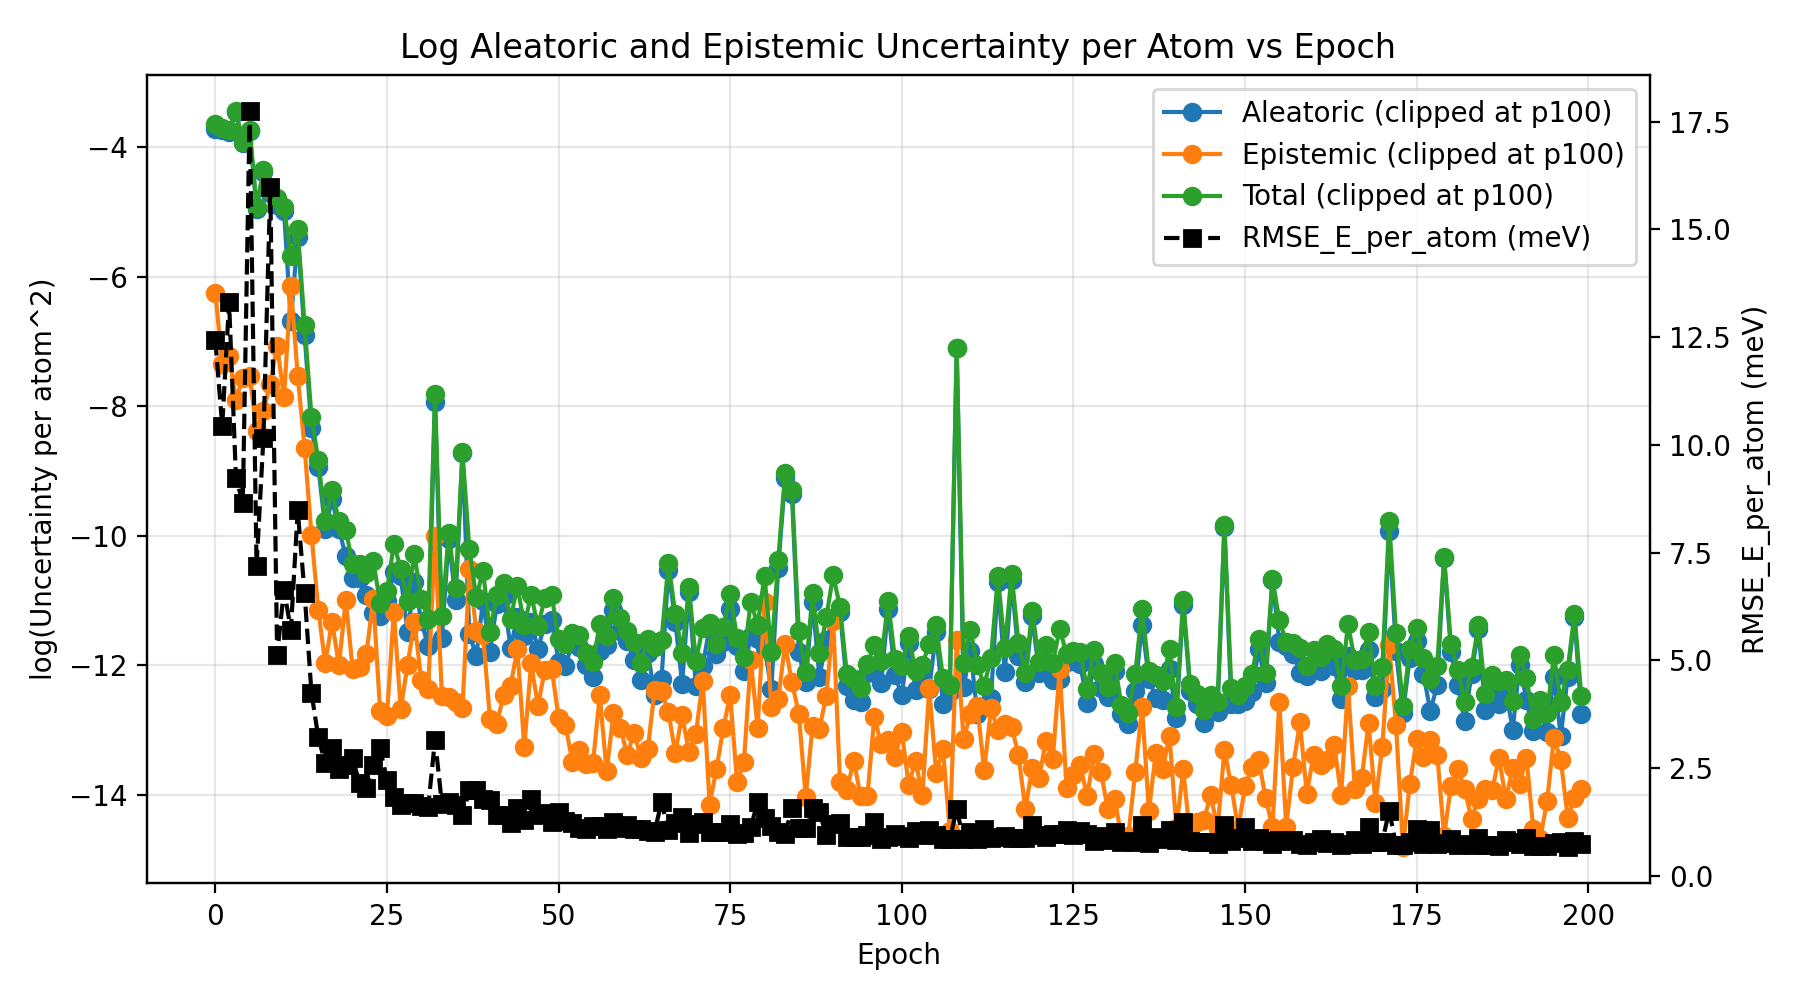

The table this chart was drawn from, first rows:
epoch, au_var, eu_var, tu_var, rmse_energy
0, 0.02422, 0.001934, 0.02616, 0.01243
1, 0.02394, 0.0006413, 0.02458, 0.01044
2, 0.02325, 0.0007275, 0.02398, 0.01332
3, 0.03148, 0.0003722, 0.03185, 0.00924
4, 0.01943, 0.000523, 0.01995, 0.008655
5, 0.0235, 0.0005383, 0.02404, 0.01774
6, 0.007091, 0.0002305, 0.007321, 0.007185
7, 0.01259, 0.000314, 0.0129, 0.01015
8, 0.00905, 0.0004752, 0.009525, 0.01599
9, 0.007549, 0.0008549, 0.008404, 0.005128
10, 0.006853, 0.0003848, 0.007237, 0.006643
11, 0.001259, 0.002133, 0.003392, 0.005707
12, 0.004615, 0.0005339, 0.005149, 0.008482
13, 0.001006, 0.0001764, 0.001182, 0.006563
14, 0.000239, 4.6176123797034025e-05, 0.0002852, 0.004246
15, 0.0001317, 1.4496514705094526e-05, 0.0001462, 0.003211
16, 5.072486318997062e-05, 6.316620472589396e-06, 5.704148366256002e-05, 0.002617
17, 7.957932939273724e-05, 1.2042093194842098e-05, 9.162142258757933e-05, 0.002965
18, 5.0540339975796586e-05, 6.162801667572844e-06, 5.670314164336943e-05, 0.002483
19, 3.296824481585597e-05, 1.6865507633843695e-05, 4.9833752449699664e-05, 0.002581
20, 2.350271953399077e-05, 5.785448358731911e-06, 2.9288167892722682e-05, 0.002724
21, 2.354445090943624e-05, 6.0149749664599305e-06, 2.9559425875896173e-05, 0.002145
22, 1.810907809776035e-05, 7.341572895620981e-06, 2.545065099338133e-05, 0.002036
23, 1.3699481490725063e-05, 1.7029775984468203e-05, 3.072925747519326e-05, 0.002559
24, 1.312248824345911e-05, 3.0417618158895404e-06, 1.616425005934865e-05, 0.002956
25, 1.6498229112379757e-05, 2.7999049234986884e-06, 1.9298134035878446e-05, 0.002217
26, 2.5917737885035147e-05, 1.4070231556924379e-05, 3.9987969441959524e-05, 0.001823
27, 2.423415121382519e-05, 3.122038075648963e-06, 2.735618928947415e-05, 0.00165
28, 1.0311166752020863e-05, 6.176058758600336e-06, 1.6487225510621197e-05, 0.001697
29, 2.211247341424688e-05, 1.2019950355386207e-05, 3.4132423769633084e-05, 0.001683
30, 1.215770641343248e-05, 4.888739934001053e-06, 1.7046446347433534e-05, 0.001621
31, 8.219108251454992e-06, 4.244306340658569e-06, 1.2463414592113562e-05, 0.001593
32, 0.0003592, 4.508456234655029e-05, 0.0004043, 0.003159
33, 9.362576766926924e-06, 3.806145584288919e-06, 1.3168722351215844e-05, 0.001672
34, 4.3498545023915684e-05, 3.770415754528425e-06, 4.726896077844411e-05, 0.001708
35, 1.6824135440457268e-05, 3.4852804360690735e-06, 2.030941587652634e-05, 0.001632
36, 0.0001626, 3.1771777330477827e-06, 0.0001658, 0.00141
37, 1.001451892499406e-05, 2.7206398342685606e-05, 3.7220917267679665e-05, 0.00198
38, 7.0653524131510906e-06, 1.047797973928416e-05, 1.754333215243525e-05, 0.002001
39, 1.6556792609282114e-05, 9.794343910296452e-06, 2.6351136519578566e-05, 0.001779
40, 7.585632180198528e-06, 2.6996281062883737e-06, 1.02852602864869e-05, 0.001749
41, 1.571681713659162e-05, 2.497493754668073e-06, 1.8214310891259692e-05, 0.001413
42, 1.7965261745108113e-05, 3.873726711071444e-06, 2.1838988456179558e-05, 0.00141
43, 8.031567350939525e-06, 4.454060088481689e-06, 1.2485627439421215e-05, 0.001225
44, 1.304413075315512e-05, 7.90720425589719e-06, 2.095133500905231e-05, 0.001566
45, 9.65090067663453e-06, 1.7427695021549312e-06, 1.1393670178789462e-05, 0.001303
46, 1.1920310809578195e-05, 6.3224861813273e-06, 1.8242796990905495e-05, 0.001782
47, 7.944162188688365e-06, 3.288286156439801e-06, 1.1232448345128166e-05, 0.001411
48, 1.167680235280018e-05, 5.738182272095469e-06, 1.7414984624895648e-05, 0.001456
49, 1.2336628587039447e-05, 5.833884726593589e-06, 1.8170513313633035e-05, 0.001247
50, 6.480063672739076e-06, 2.7379193057831977e-06, 9.217982978522272e-06, 0.001484
51, 6.0896991555984905e-06, 2.441545517711463e-06, 8.531244673309953e-06, 0.001259
52, 8.721337201677698e-06, 1.3890654531246188e-06, 1.0110402654802316e-05, 0.001226
53, 8.188424442835062e-06, 1.6548216994095644e-06, 9.843246142244626e-06, 0.001112
54, 6.139847120354346e-06, 1.3273740357515877e-06, 7.467221156105934e-06, 0.001092
55, 5.10297311566412e-06, 1.3478157940493114e-06, 6.450788909713431e-06, 0.001163
56, 7.685972426774427e-06, 3.853257067037308e-06, 1.1539229493811735e-05, 0.001153
57, 8.444405676096916e-06, 1.1916013812586491e-06, 9.636007057355565e-06, 0.001081
58, 1.4467286699533574e-05, 2.9341343560221835e-06, 1.7401421055555756e-05, 0.001249
59, 1.0436188951251894e-05, 2.3309034560418737e-06, 1.2767092407293766e-05, 0.001112
... 140 more rows
